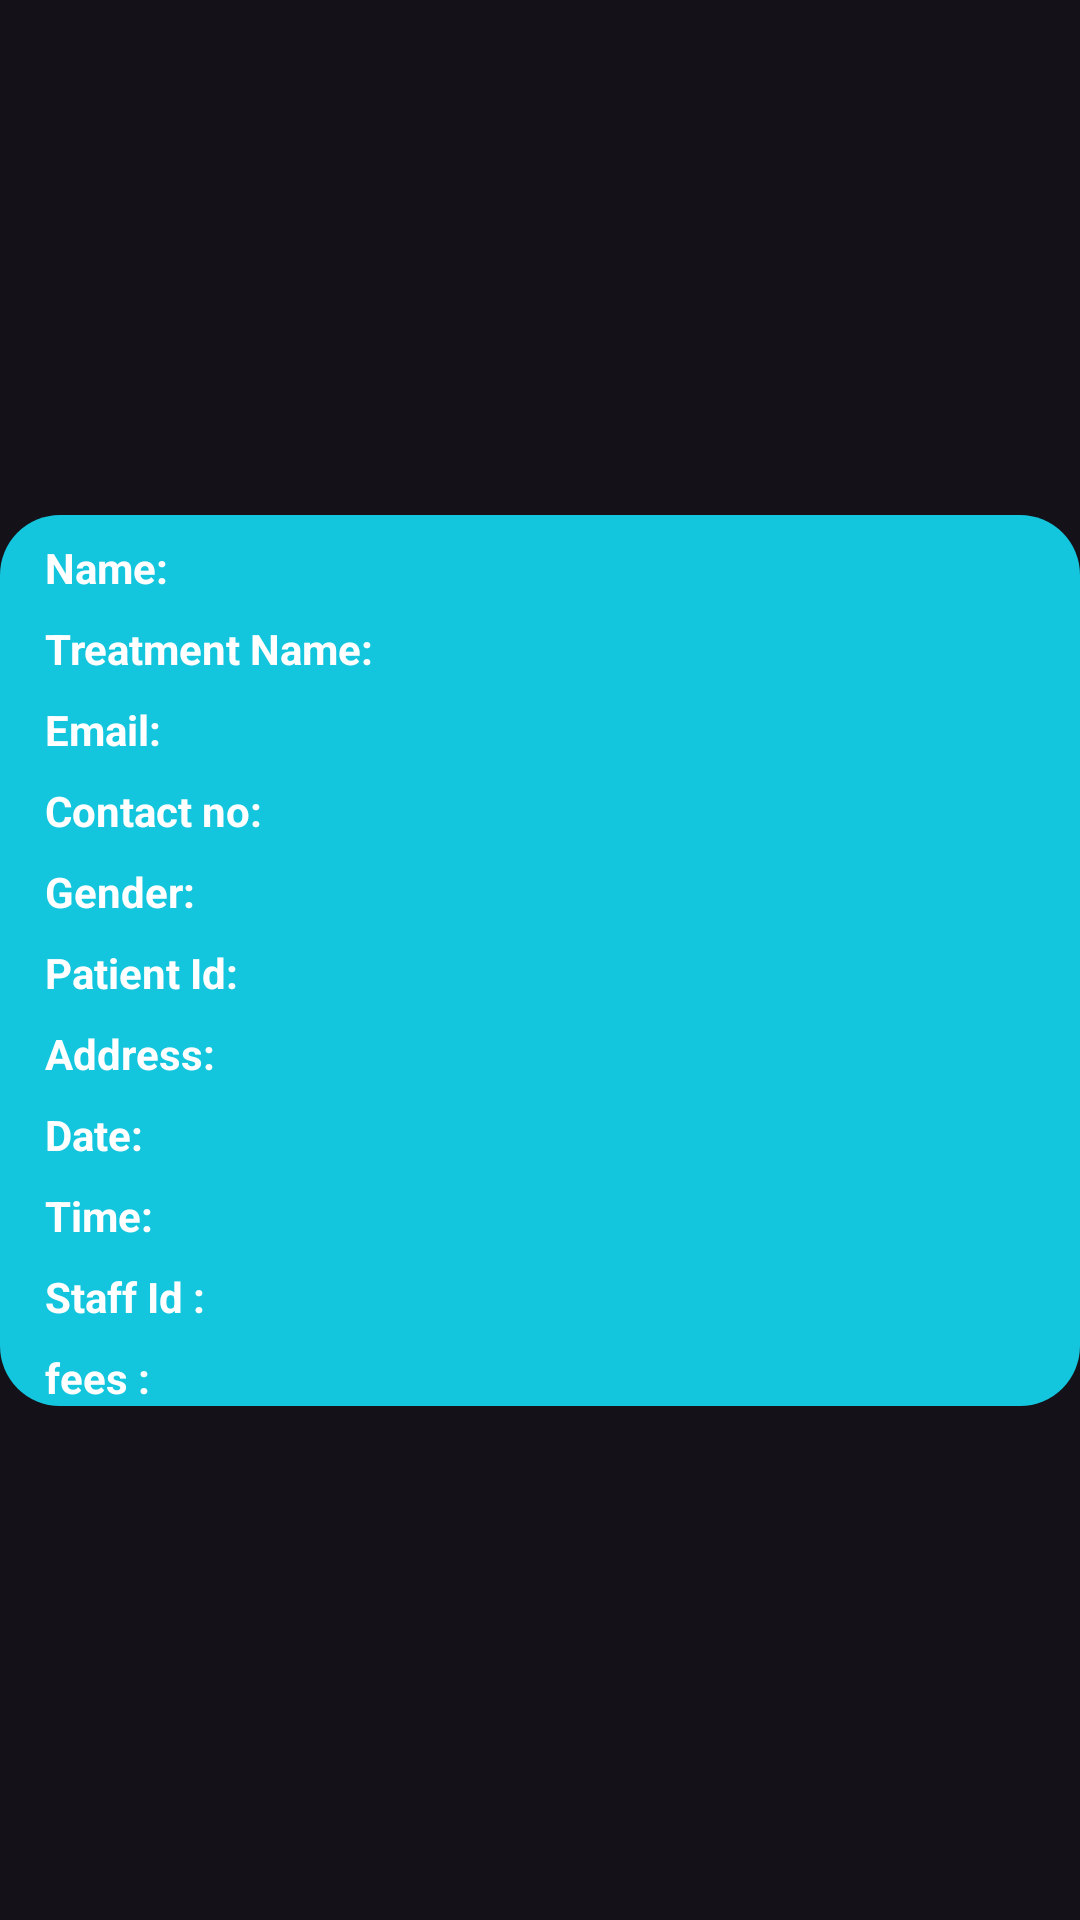

Layout XML and referenced resources for this Android screen:
<!-- AndroidManifest.xml: application theme Theme.Material3.Dark.NoActionBar -->
<!-- res/layout/status.xml -->
<androidx.constraintlayout.widget.ConstraintLayout xmlns:android="http://schemas.android.com/apk/res/android"
    xmlns:app="http://schemas.android.com/apk/res-auto"
    android:layout_height="wrap_content"
    android:layout_width="match_parent"
    android:layout_marginHorizontal="8dp"
    android:layout_marginVertical="7dp">

    <RelativeLayout
        android:layout_width="match_parent"
        android:layout_height="wrap_content"
        android:layout_gravity="center"
        android:background="@drawable/bgblue"
        app:layout_constraintBottom_toBottomOf="parent"
        android:backgroundTint="@color/blue"
        app:layout_constraintEnd_toEndOf="parent"
        app:layout_constraintStart_toStartOf="parent"
        app:layout_constraintTop_toTopOf="parent">

        

        
        <TextView
            android:id="@+id/name"
            android:layout_width="wrap_content"
            android:layout_height="wrap_content"
            android:textStyle="bold"
            android:layout_marginLeft="15dp"
            android:layout_marginTop="8dp"
            android:text="Name:"
            android:textColor="@color/white" />


        <TextView
            android:id="@+id/treatmentname"
            android:layout_width="wrap_content"
            android:layout_height="wrap_content"
            android:layout_below="@id/name"
            android:layout_marginLeft="15dp"
            android:layout_marginTop="8dp"
            android:textStyle="bold"
            android:text="Treatment Name:"
            android:textColor="@color/white" />

        <TextView
            android:id="@+id/email"
            android:layout_width="wrap_content"
            android:layout_height="wrap_content"
            android:layout_below="@id/treatmentname"
            android:layout_marginLeft="15dp"
            android:layout_marginTop="8dp"
            android:textStyle="bold"
            android:text="Email:"
            android:textColor="@color/white" />


        <TextView
            android:id="@+id/contactno"
            android:layout_width="wrap_content"
            android:layout_height="wrap_content"
            android:layout_below="@+id/email"
            android:layout_marginLeft="15dp"
            android:layout_marginTop="8dp"
            android:text="Contact no:"
            android:textStyle="bold"
            android:textColor="@color/white" />

        <TextView
            android:id="@+id/gender"
            android:layout_width="wrap_content"
            android:layout_height="wrap_content"
            android:layout_below="@+id/contactno"
            android:layout_marginLeft="15dp"
            android:layout_marginTop="8dp"
            android:textStyle="bold"
            android:text="Gender:"
            android:textColor="@color/white" />

        <TextView
            android:id="@+id/patientid"
            android:textStyle="bold"
            android:layout_width="wrap_content"
            android:layout_height="wrap_content"
            android:layout_below="@+id/gender"
            android:layout_marginLeft="15dp"
            android:layout_marginTop="8dp"
            android:text="Patient Id:"
            android:textColor="@color/white" />

        <TextView
            android:id="@+id/address"
            android:layout_width="wrap_content"
            android:layout_height="wrap_content"
            android:layout_below="@+id/patientid"
            android:layout_marginLeft="15dp"
            android:layout_marginTop="8dp"
            android:textStyle="bold"
            android:text="Address:"
            android:textColor="@color/white" />


        <TextView
            android:id="@+id/date"
            android:layout_width="wrap_content"
            android:layout_height="wrap_content"
            android:layout_below="@+id/address"
            android:layout_marginLeft="15dp"
            android:layout_marginTop="8dp"
            android:text="Date:"
            android:textStyle="bold"
            android:textColor="@color/white" />

        <TextView
            android:id="@+id/time"
            android:layout_width="wrap_content"
            android:layout_height="wrap_content"
            android:layout_below="@+id/date"
            android:layout_marginLeft="15dp"
            android:layout_marginTop="8dp"
            android:text="Time:"
            android:textStyle="bold"
            android:textColor="@color/white" />

        <TextView
            android:id="@+id/staffid"
            android:layout_width="wrap_content"
            android:layout_height="wrap_content"
            android:layout_below="@+id/time"
            android:layout_marginLeft="15dp"
            android:layout_marginTop="8dp"
            android:text="Staff Id :"
            android:textStyle="bold"
            android:textColor="@color/white" />

        <TextView
            android:id="@+id/pay_fees"
            android:layout_width="wrap_content"
            android:layout_height="wrap_content"
            android:layout_below="@id/staffid"
            android:layout_marginLeft="15dp"
            android:layout_marginTop="8dp"
            android:text="fees :"
            android:textStyle="bold"
            android:textColor="@color/white" />

        <TextView
            android:id="@+id/rejectTV"
            android:layout_width="wrap_content"
            android:layout_height="wrap_content"
            android:layout_below="@+id/pay_fees"
            android:layout_alignParentEnd="true"
            android:layout_alignParentStart="true"
            android:layout_marginBottom="15dp"
            android:layout_marginTop="8dp"
            android:layout_marginHorizontal="10dp"
            android:gravity="center"
            android:text="rejected"
            android:textColor="@color/white"
            android:textSize="18sp"
            android:textStyle="bold"
            android:visibility="gone" />

        <Button
            android:id="@+id/paymentbtn"
            android:layout_width="wrap_content"
            android:layout_height="wrap_content"
            android:layout_marginLeft="130dp"
            android:layout_marginTop="290dp"
            android:backgroundTint="@color/white"
            android:text="Pay Now"
            android:textColor="@color/blue"
            android:visibility="gone" />

        


    </RelativeLayout>

</androidx.constraintlayout.widget.ConstraintLayout>
<!-- resources referenced by this layout -->
<resources>
  <color name="blue">#13C5DD</color>
  <color name="white">#FFFFFFFF</color>
  <!-- drawable bgblue (drawable) -->
  <?xml version="1.0" encoding="utf-8"?>
  <selector xmlns:android="http://schemas.android.com/apk/res/android">
      <item >
          <shape xmlns:android="http://schemas.android.com/apk/res/android">
              <corners android:radius="20dp" /> 
              <solid android:color="@color/blue" ></solid>
          </shape>
      </item>
  </selector>
</resources>
